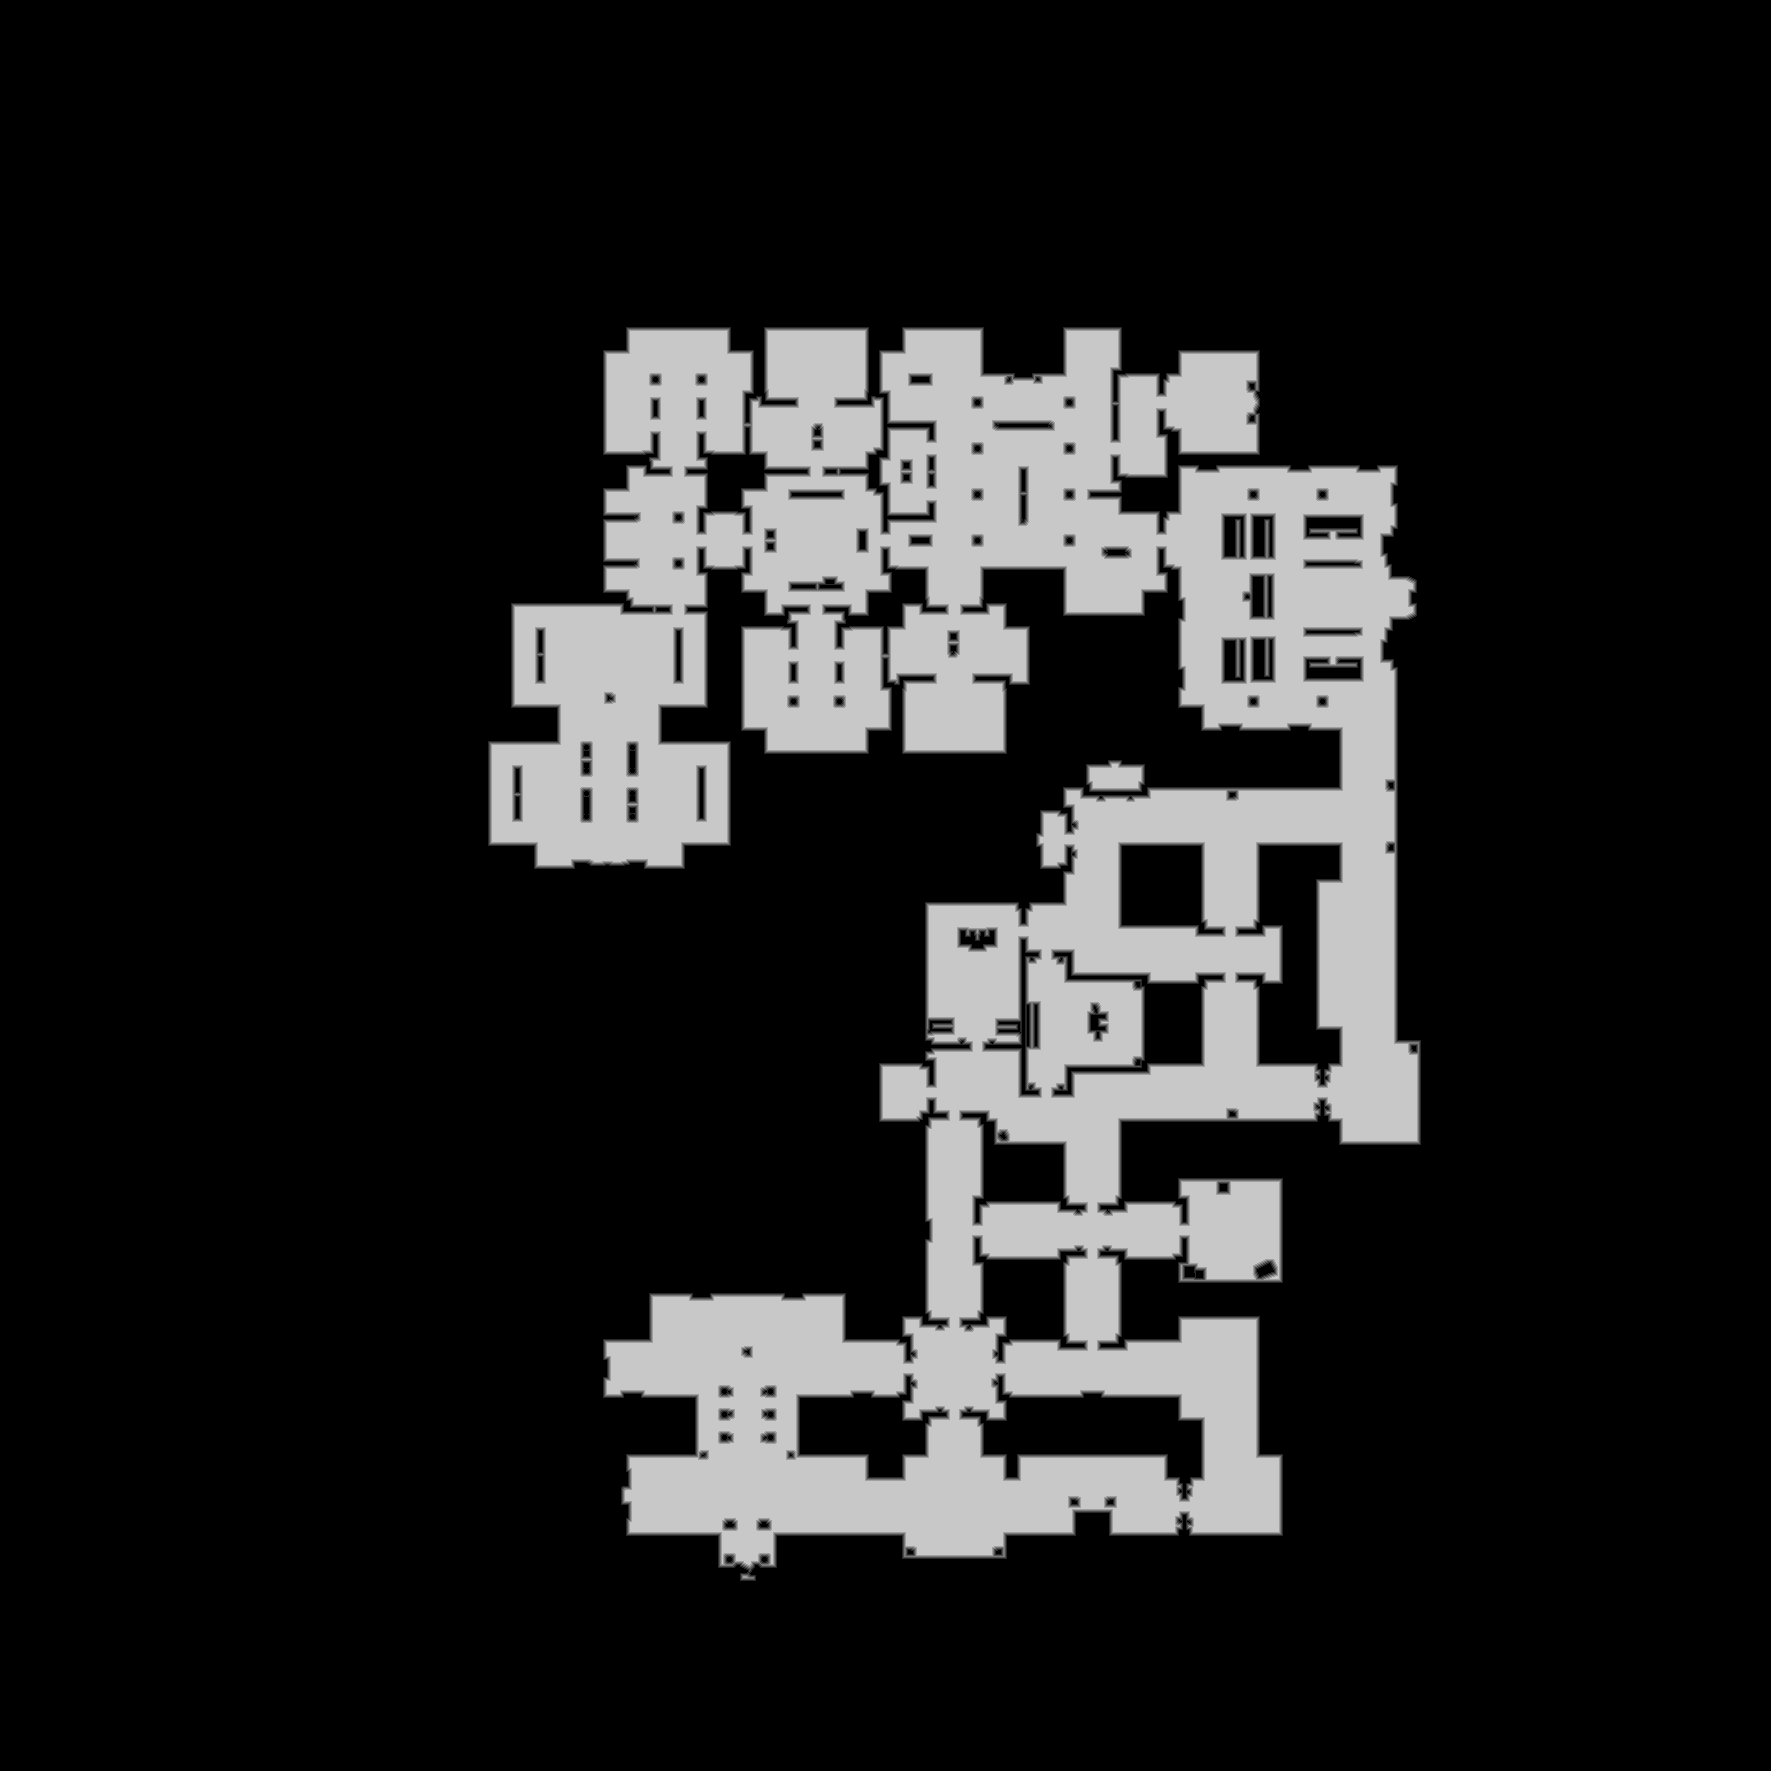

The data file committed next to this chart (first rows):
truth	truth_2a54ee08c48.tsv
layer	ranged
source	walk_0
read	2026-11-19 21:40:59
width	1771
height	1771
stride	886
base	0x2a546bc0000
origin	0xb0010
score	0.9899
iou_melee	0.7423
iou_ranged	0.9899
nibble	0	2560553
nibble	1	25185
nibble	2	25764
nibble	3	26363
nibble	4	25662
nibble	5	472914
